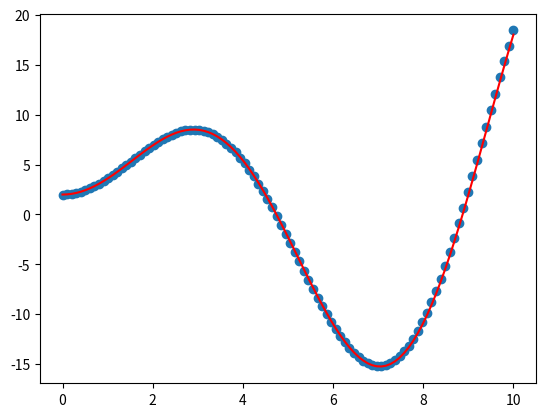

Write Python code to recreate this figure.
import numpy as np
import random

noise = 0.01
def f(x):
    """ function to approximate by polynomial interpolation"""
    delta = (random.random() - 0.5) * noise
    # f(x) = 2.5 * x.sin(0.7x) + 2
    return  (2.5 + delta) * x * np.sin(x * (0.7 + delta)) + 2 + delta

x_plot = np.linspace(0, 10, 100)
x = np.linspace(0, 10, 100)
rng = np.random.RandomState(0)
rng.shuffle(x)
x = np.sort(x[:20])
y = f(x)
X = x[:, np.newaxis]
X_plot = x_plot[:, np.newaxis]

# TP
# Fiter un polynome
# Refaire tp_house avec un polynome 

# f(x) = ax.sin(bx)+c
g = lambda x, a, b, c: a * x * np.sin(b * x) + c

def g(x, a, b, c):
    return a * x * np.sin(b * x) + c

import scipy.optimize as opt
print(x.shape)
print(y.shape)
weigths, conv = opt.curve_fit(g, x, y)
print(weigths)
print(conv)

import matplotlib.pyplot as plt
plt.scatter(x_plot, f(x_plot))
x = np.linspace(0, 10, 100)
y = g(x, weigths[0], weigths[1], weigths[2])
plt.plot(x, y, color="red")
plt.show()
